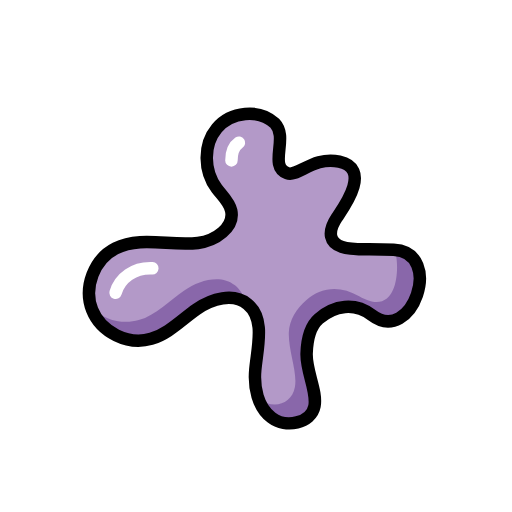
t = 0.00 s
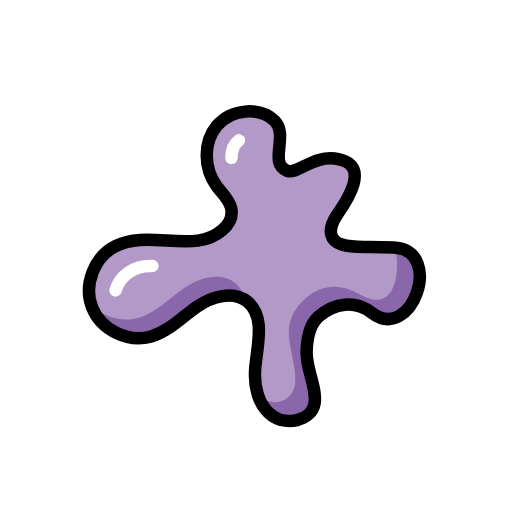
t = 0.48 s
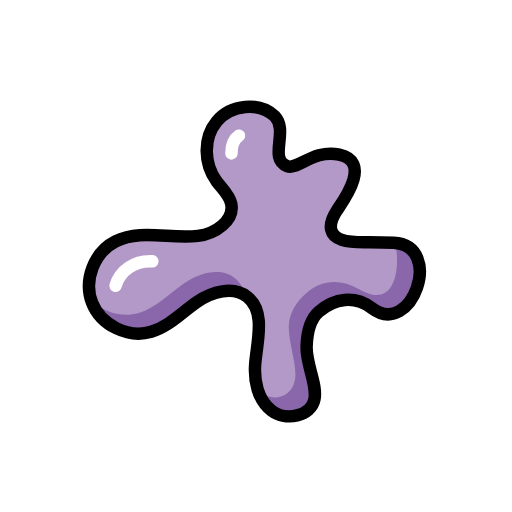
t = 1.43 s
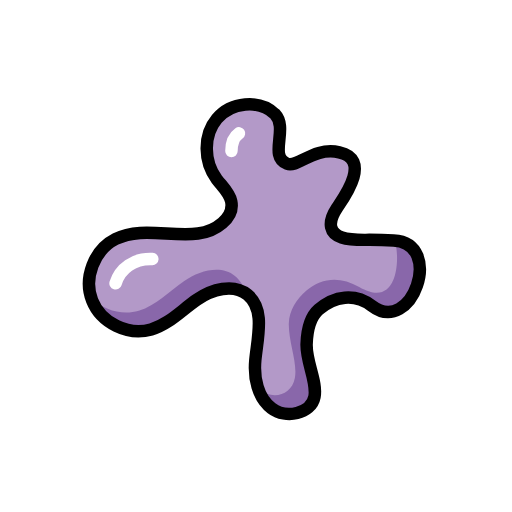
t = 1.90 s
t = 2.38 s: frame unchanged from t = 1.43 s, image omitted
t = 3.33 s: frame unchanged from t = 0.48 s, image omitted

The animated SVG that drew these frames (rendered in a browser with its animation timeline set to each time). Animation: 1 SMIL element (animateTransform=1); one cycle of 3.80 s, repeats indefinitely.

<?xml version='1.0' encoding='utf-8'?>
<svg xmlns="http://www.w3.org/2000/svg" id="emoji" viewBox="-5 -5 82 82" width="200" height="200" role="img">
  <title>OpenMoji: splatter</title><g><g id="color">
    <path fill="#8967aa" d="M39.0115,14.746c-2.53-2.381-7.044-1.8773-9.2741.7866s-2.1048,6.8786-.0233,9.6601c.8536,1.1407,2.024,2.1462,2.3142,3.5411.5683,2.732-2.5606,4.837-5.3306,5.1737-4.4186.5371-9.2152-1.1277-13.1896.8766-3.4407,1.7351-5.1649,6.2592-3.7517,9.8442s5.7606,5.7157,9.4598,4.6363c2.8042-.8182,4.8926-3.0981,7.297-4.7571s5.8463-2.649,8.1204-.8155c2.8812,2.3229,1.6004,6.8205,1.2545,10.5053-.2642,2.8137.3624,5.9678,2.6051,7.6874s6.3464.937,6.8752-1.8391c.4597-2.4134-1.356-5.5403-1.2622-8.4247.0658-2.0255.4051-4.2107,1.9297-5.5458,2.5329-2.2181,5.8153-2.6523,8.4939-.6125,6.4789,4.9337,11.6764-10.0745,3.5034-10.4626-5.1189-.2431-6.3324.1832-8.2858-.4606-1.866-.6151-2.4381-2.2342-.783-4.7239.9493-1.4281,5.6861-7.7816.3746-8.928-4.1722-.9005-6.6425,2.5053-8.3526,1.8442-3.0383-1.1745.2797-5.6346-1.9748-7.9857" />
    <path fill="#b399c8" d="M52.5298,42.4626c7.2548,4.2051,6.3453-7.4226,5.5034-7.4626-5.1189-.2431-6.3324.1832-8.2858-.4606-1.866-.6151-2.438-2.2342-.783-4.7239.9493-1.428,5.6861-7.7816.3746-8.928-4.1722-.9005-6.6425,2.5053-8.3526,1.8442-3.0383-1.1745.2797-5.6345-1.9749-7.9857-2.53-2.381-7.0439-1.8773-9.2741.7866-2.2302,2.6639-2.1048,6.8786-.0233,9.6602.8536,1.1407,2.024,2.1462,2.3141,3.5411.5684,2.7319-2.5605,4.837-5.3306,5.1737-4.4186.5371-9.2152-1.1276-13.1896.8766-3.3532,1.691-5.0672,6.0284-3.8447,9.5665,1.9974,1.8292,4.9349,2.6779,7.5528,1.9141,2.8043-.8182,4.8926-3.0981,7.2969-4.7571,2.4044-1.6589,5.8463-2.649,8.1204-.8155.9066.7309,1.4001,1.6776,1.6414,2.746.1218.0791.2427.1605.3586.254,2.8812,2.3229,1.6004,6.8205,1.2545,10.5052-.1427,1.5198-.0123,3.1323.4791,4.571.0447.0365.08.0811.126.1165,2.2427,1.7197,5.203.9291,5.7317-1.8472.4597-2.4134-1.0615-5.8955-.9679-8.7799.0659-2.0255,1.2543-3.8475,2.7789-5.1827,2.5328-2.2181,5.581-2.3009,8.4939-.6125Z" />
    <path fill="none" stroke="#fff" stroke-linecap="round" stroke-linejoin="round" stroke-width="2" d="M13.5075,41.8787c.7104-2.3701,2.9443-4.0315,5.8886-3.9038" />
    <path fill="none" stroke="#fff" stroke-linecap="round" stroke-linejoin="round" stroke-width="2" d="M33.271,17.851c-.8647.5981-1.2045,1.6176-1.2045,2.8474" />
  </g>
  <g id="line">
    <path fill="none" stroke="#000" stroke-linecap="round" stroke-linejoin="round" stroke-width="2" d="M39.0115,14.746c-2.53-2.381-7.044-1.8773-9.2741.7866s-2.1048,6.8786-.0233,9.6601c.8536,1.1407,2.024,2.1462,2.3142,3.5411.5683,2.732-2.5606,4.837-5.3306,5.1737-4.4186.5371-9.2152-1.1277-13.1896.8766-3.4407,1.7351-5.1649,6.2592-3.7517,9.8442s5.7606,5.7157,9.4598,4.6363c2.8042-.8182,4.8926-3.0981,7.297-4.7571s5.8463-2.649,8.1204-.8155c2.8812,2.3229,1.6004,6.8205,1.2545,10.5053-.2642,2.8137.3624,5.9678,2.6051,7.6874s6.3464.937,6.8752-1.8391c.4597-2.4134-1.356-5.5403-1.2622-8.4247.0658-2.0255.4051-4.2107,1.9297-5.5458,2.5329-2.2181,5.8153-2.6523,8.4939-.6125,6.4789,4.9337,11.6764-10.0745,3.5034-10.4626-5.1189-.2431-6.3324.1832-8.2858-.4606-1.866-.6151-2.4381-2.2342-.783-4.7239.9493-1.4281,5.6861-7.7816.3746-8.928-4.1722-.9005-6.6425,2.5053-8.3526,1.8442-3.0383-1.1745.2797-5.6346-1.9748-7.9857" />
  </g>
<animateTransform attributeName="transform" type="translate" values="0 0;0 -1.5;0 0" dur="3.8s" repeatCount="indefinite" /></g></svg>
